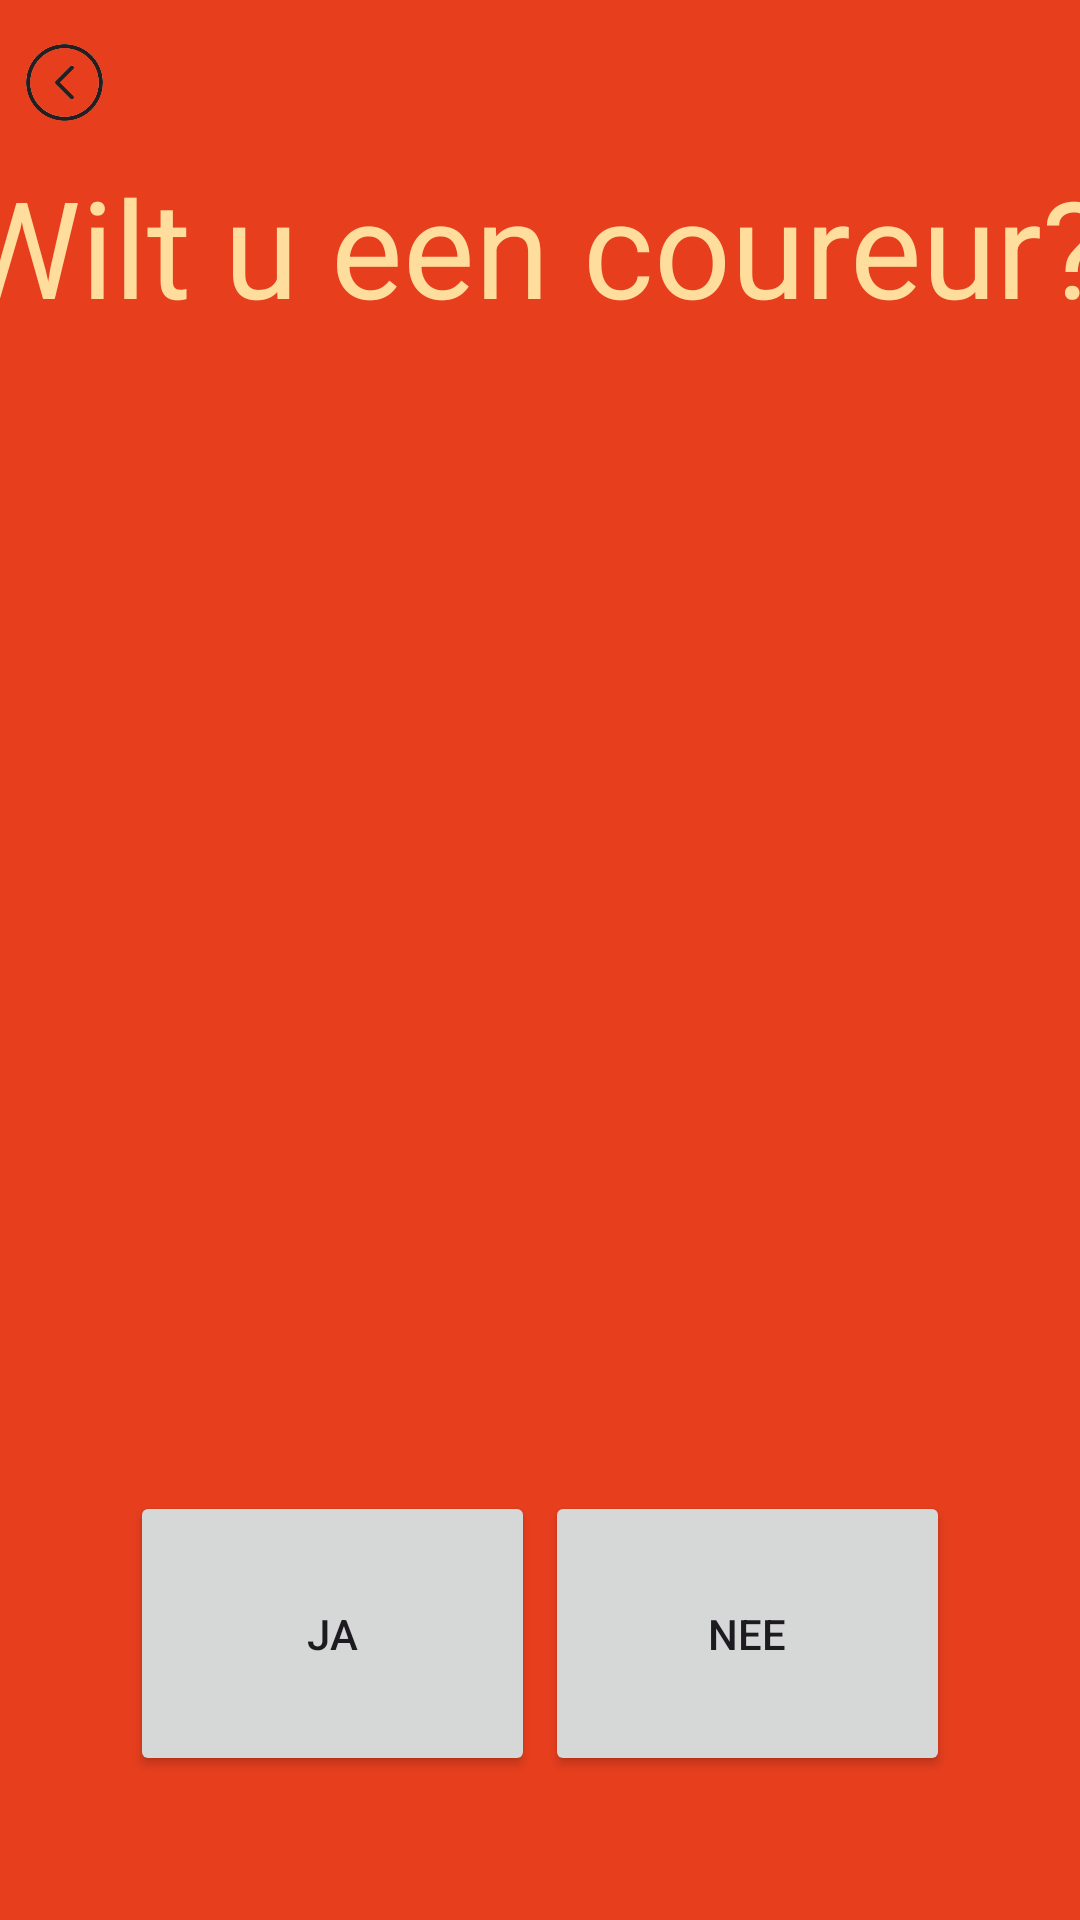

This screen was rendered from an Android layout file. Write that file and the resources it references.
<!-- AndroidManifest.xml: application theme Theme.Formule1 -->
<!-- res/layout/activity_page3.xml -->
<?xml version="1.0" encoding="utf-8"?>
<androidx.constraintlayout.widget.ConstraintLayout xmlns:android="http://schemas.android.com/apk/res/android"
    xmlns:app="http://schemas.android.com/apk/res-auto"
    xmlns:tools="http://schemas.android.com/tools"
    android:id="@+id/main"
    android:layout_width="match_parent"
    android:layout_height="match_parent"
    android:background="#E73F1E"
    tools:context=".Page_3" >

    <Button
        android:id="@+id/coureurnee"
        android:layout_width="135dp"
        android:layout_height="95dp"
        android:layout_marginBottom="48dp"
        android:text="Nee"
        app:cornerRadius="@dimen/cardview_default_radius"
        app:layout_constraintBottom_toBottomOf="parent"
        app:layout_constraintEnd_toEndOf="parent"
        app:layout_constraintHorizontal_bias="0.807"
        app:layout_constraintStart_toStartOf="parent" />

    <Button
        android:id="@+id/coureurja"
        android:layout_width="135dp"
        android:layout_height="95dp"
        android:layout_marginBottom="48dp"
        android:text="Ja"
        app:cornerRadius="@dimen/cardview_default_radius"
        app:layout_constraintBottom_toBottomOf="parent"
        app:layout_constraintEnd_toEndOf="parent"
        app:layout_constraintHorizontal_bias="0.192"
        app:layout_constraintStart_toStartOf="parent" />

    <ImageView
        android:id="@+id/button_pagethreeback"
        android:layout_width="43dp"
        android:layout_height="55dp"
        app:layout_constraintStart_toStartOf="parent"
        app:layout_constraintTop_toTopOf="parent"
        app:srcCompat="@drawable/navigation_left_arrow_navigation_indicator_png_thumb__1_" />

    <TextView
        android:id="@+id/textView3"
        android:layout_width="388dp"
        android:layout_height="88dp"
        android:layout_marginTop="52dp"
        android:text="Wilt u een coureur?"
        android:textColor="#FFDD9C"
        android:textSize="45sp"
        app:layout_constraintEnd_toEndOf="parent"
        app:layout_constraintHorizontal_bias="0.478"
        app:layout_constraintStart_toStartOf="parent"
        app:layout_constraintTop_toTopOf="parent" />

</androidx.constraintlayout.widget.ConstraintLayout>
<!-- resources referenced by this layout -->
<resources>
  <!-- drawable navigation_left_arrow_navigation_indicator_png_thumb__1_: png bitmap (drawable, 9479 bytes) -->
  <style name="Theme.Formule1" parent="Base.Theme.Formule1" />
  <style name="Base.Theme.Formule1" parent="Theme.Material3.DayNight.NoActionBar">
          
          
      </style>
</resources>
